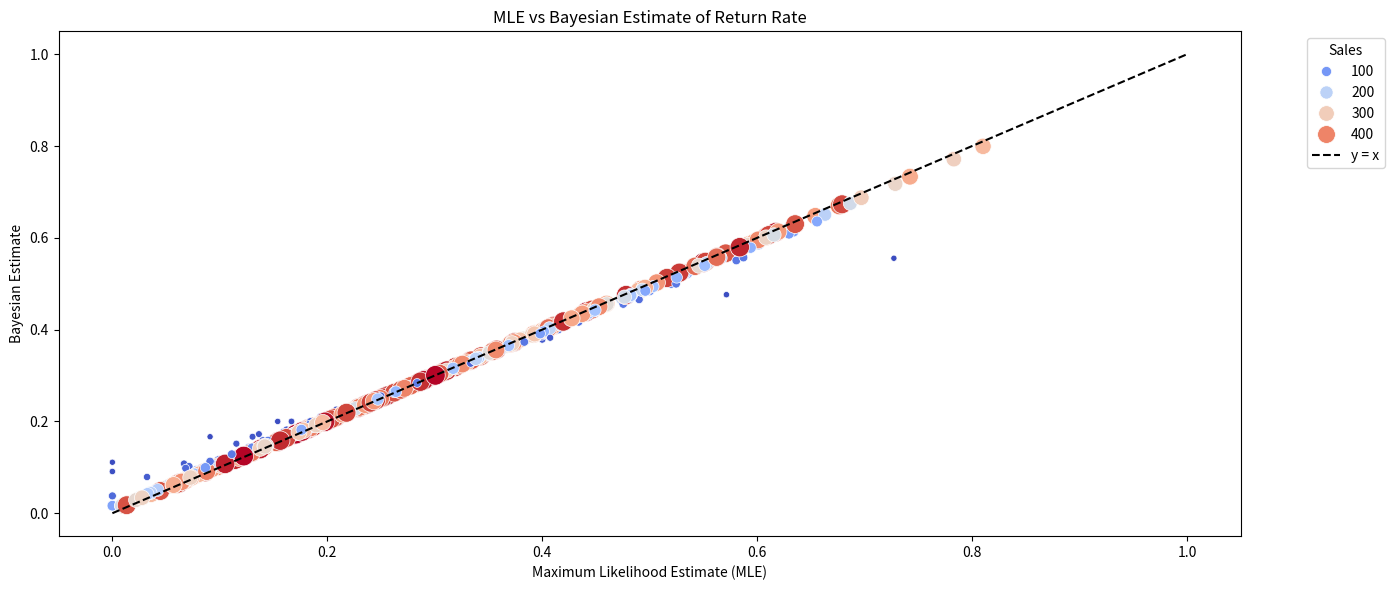
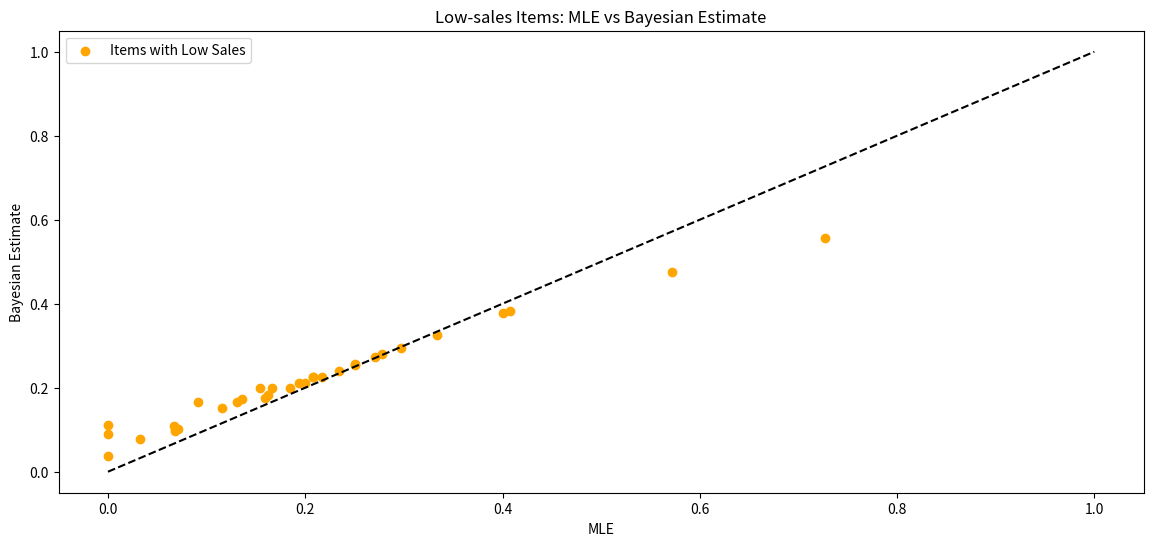
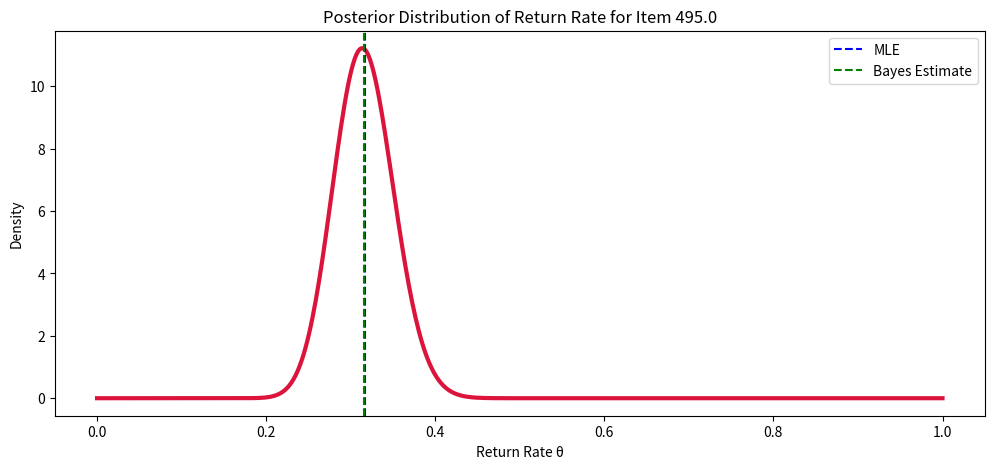
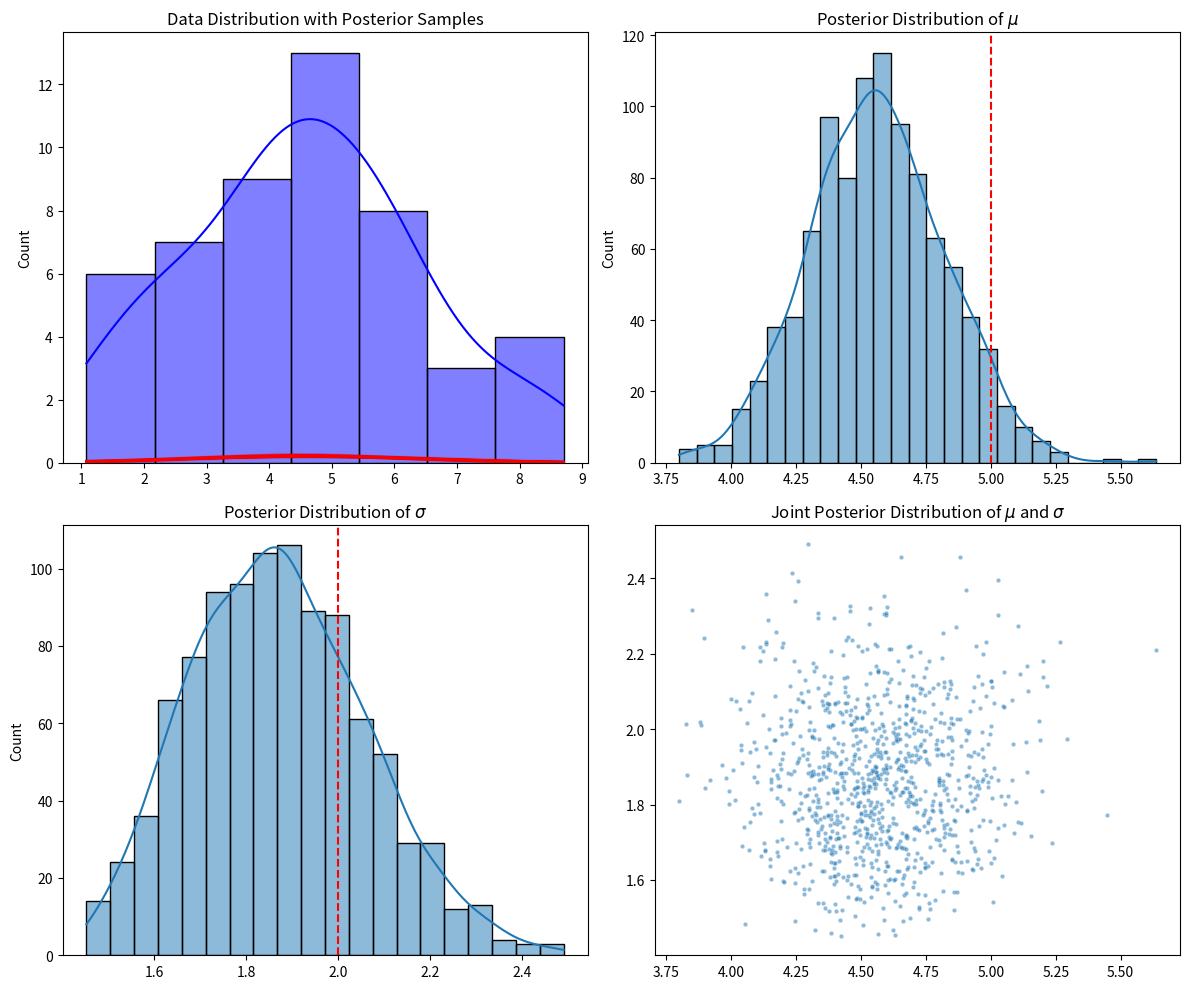

Write the Python code that produced these figures, in order.
#!/usr/bin/env python3
# -*- coding: utf-8 -*-
"""
Created on Sun Jul 27 13:52:50 2025

[redacted]


[redacted]

"""


import numpy as np
import pandas as pd
import matplotlib.pyplot as plt
import seaborn as sns
from scipy.stats import beta, binom


np.random.seed(42)

# 1. 商品数量
n_items = 500

# 每个商品的销售数量（10 ~ 500 之间）
sales = np.random.randint(10, 500, size=n_items)

# 每个商品的真实退货率（从 beta 分布生成）
true_return_rates = np.random.beta(2, 5, size=n_items)

# 实际退货数量（从 binomial 分布生成）
returns = np.random.binomial(sales, true_return_rates)

# 构建 DataFrame
df = pd.DataFrame({
    "item_id": np.arange(n_items),
    "sales": sales,
    "returns": returns,
    "true_return_rate": true_return_rates
})

# 计算频率估计（最大似然估计 MLE）
df["mle_return_rate"] = df["returns"] / df["sales"]

# 2. 贝叶斯估计部分
# 设置 beta 分布的先验参数
alpha_prior = 2
beta_prior = 5

# 后验参数（每个商品）
df["posterior_alpha"] = alpha_prior + df["returns"]
df["posterior_beta"] = beta_prior + (df["sales"] - df["returns"])

# 后验期望作为贝叶斯估计值
df["bayes_estimate"] = df["posterior_alpha"] / (df["posterior_alpha"] + df["posterior_beta"])

# 3. 可视化分析

# 3.1 比较 MLE 与 贝叶斯估计（带颜色区分销售量）
plt.figure(figsize=(14, 6))
sns.scatterplot(x="mle_return_rate", y="bayes_estimate", size="sales", hue="sales", data=df, palette="coolwarm", sizes=(20, 200))
plt.plot([0, 1], [0, 1], 'k--', label="y = x")
plt.title("MLE vs Bayesian Estimate of Return Rate")
plt.xlabel("Maximum Likelihood Estimate (MLE)")
plt.ylabel("Bayesian Estimate")
plt.legend(title="Sales", bbox_to_anchor=(1.05, 1), loc='upper left')
plt.tight_layout()
plt.show()

# 3.2 销售量小的商品中，MLE 和贝叶斯估计偏差最大
small_sample = df[df["sales"] < 50]
plt.figure(figsize=(14, 6))
plt.scatter(small_sample["mle_return_rate"], small_sample["bayes_estimate"], color='orange', label='Items with Low Sales')
plt.plot([0, 1], [0, 1], 'k--')
plt.title("Low-sales Items: MLE vs Bayesian Estimate")
plt.xlabel("MLE")
plt.ylabel("Bayesian Estimate")
plt.legend()
plt.show()

# 3.3 后验分布示意图（选一个商品）
idx = df.sample(1).index[0]
item = df.loc[idx]

x = np.linspace(0, 1, 500)
posterior = beta.pdf(x, item["posterior_alpha"], item["posterior_beta"])
plt.figure(figsize=(12, 5))
plt.plot(x, posterior, color='crimson', lw=3)
plt.title(f"Posterior Distribution of Return Rate for Item {item['item_id']}")
plt.axvline(item["mle_return_rate"], color='blue', ls='--', label="MLE")
plt.axvline(item["bayes_estimate"], color='green', ls='--', label="Bayes Estimate")
plt.legend()
plt.xlabel("Return Rate θ")
plt.ylabel("Density")
plt.show()




#%%>>>>>>>>>>>>>>>>>>>>>>> 2. 贝叶斯估计 (Bayesian Estimation)
# [redacted]
#
import numpy as np
import matplotlib.pyplot as plt
import seaborn as sns
from scipy.stats import norm, invgamma

# 设置随机数种子
np.random.seed(42)

# 生成虚拟数据集
true_mu = 5
true_sigma = 2
n_samples = 50
data = np.random.normal(true_mu, true_sigma, n_samples)

# 贝叶斯推断: 假设先验为常见的非信息性先验,均值的先验分布为高斯分布,方差的先验分布为Inverse-Gamma分布
mu_prior_mean = 0
mu_prior_std = 10
alpha_prior = 1
beta_prior = 1

# Gibbs采样
n_iter = 1000
mu_samples = np.zeros(n_iter)
sigma_samples = np.zeros(n_iter)

mu_current = np.mean(data)
sigma2_current = np.var(data)

for i in range(n_iter):
    # 更新均值mu
    mu_n = (mu_prior_mean / (mu_prior_std**2) + np.sum(data) / sigma2_current) / (1/(mu_prior_std**2) + n_samples / sigma2_current)
    sigma_n = np.sqrt(1 / (1/(mu_prior_std**2) + n_samples / sigma2_current))
    mu_current = np.random.normal(mu_n, sigma_n)

    # 更新方差sigma^2
    alpha_n = alpha_prior + n_samples / 2
    beta_n = beta_prior + 0.5 * np.sum((data - mu_current)**2)
    sigma2_current = invgamma.rvs(alpha_n, scale=beta_n)

    mu_samples[i] = mu_current
    sigma_samples[i] = np.sqrt(sigma2_current)

# 生成图形
fig, axs = plt.subplots(2, 2, figsize=(12, 10))

# 数据分布和拟合的高斯分布
sns.histplot(data, kde=True, color="blue", ax=axs[0, 0])
x = np.linspace(min(data), max(data), 100)
for i in range(100):
    sample_mu = mu_samples[i]
    sample_sigma = sigma_samples[i]
    axs[0, 0].plot(x, norm.pdf(x, sample_mu, sample_sigma), color='red', alpha=0.1)
axs[0, 0].set_title('Data Distribution with Posterior Samples')

# 均值mu的后验分布
sns.histplot(mu_samples, kde=True, ax=axs[0, 1])
axs[0, 1].axvline(x=true_mu, color='red', linestyle='--')
axs[0, 1].set_title('Posterior Distribution of $\\mu$')

# 方差sigma的后验分布
sns.histplot(sigma_samples, kde=True, ax=axs[1, 0])
axs[1, 0].axvline(x=true_sigma, color='red', linestyle='--')
axs[1, 0].set_title('Posterior Distribution of $\\sigma$')

# 均值与方差的联合后验分布
sns.scatterplot(x=mu_samples, y=sigma_samples, ax=axs[1, 1], s=10, alpha=0.5)
axs[1, 1].set_title('Joint Posterior Distribution of $\\mu$ and $\\sigma$')

plt.tight_layout()
plt.show()






































































































































































